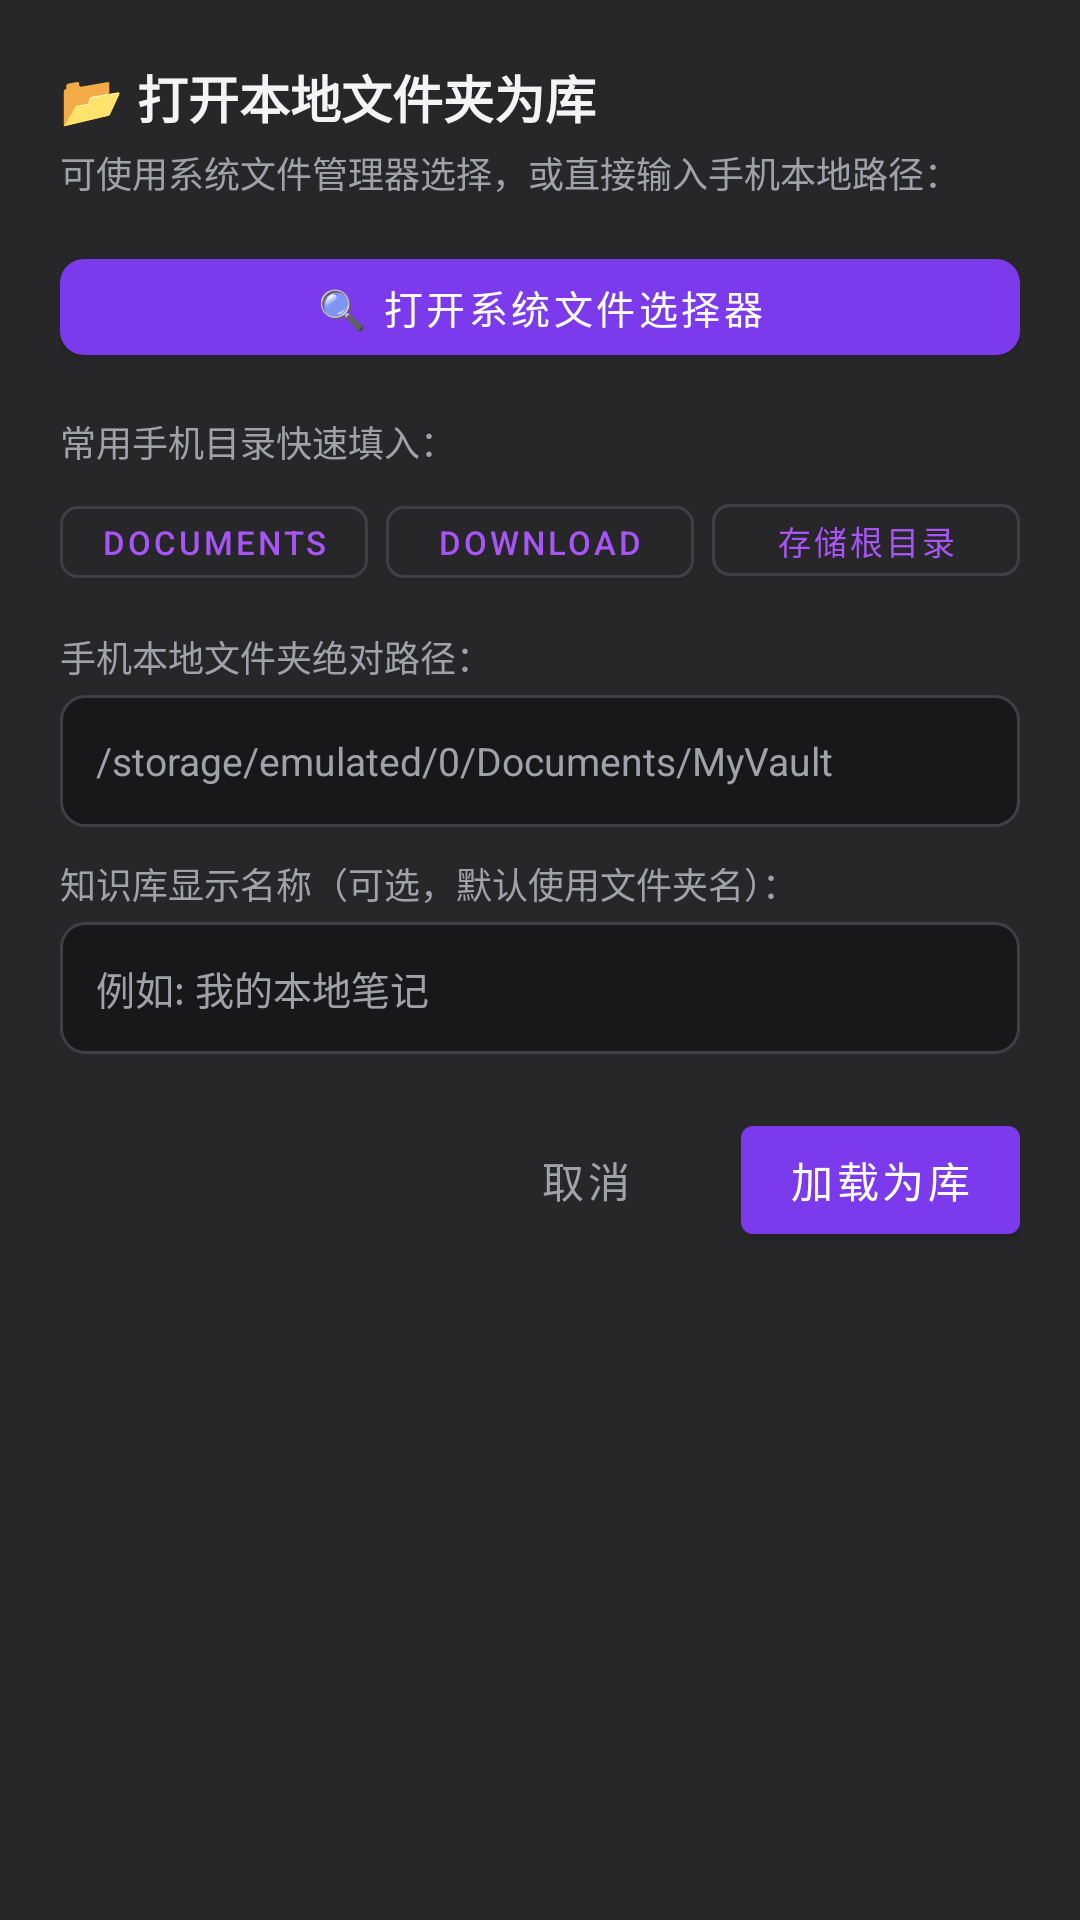

Produce the Android XML layout that renders to this screen, including the resource entries it uses.
<!-- AndroidManifest.xml: application theme Theme.AppTemplate -->
<!-- res/layout/dialog_open_local_vault.xml -->
<?xml version="1.0" encoding="utf-8"?>
<LinearLayout xmlns:android="http://schemas.android.com/apk/res/android"
    xmlns:app="http://schemas.android.com/apk/res-auto"
    android:layout_width="match_parent"
    android:layout_height="wrap_content"
    android:orientation="vertical"
    android:padding="20dp"
    android:background="@color/obsidian_card">

    <TextView
        android:layout_width="wrap_content"
        android:layout_height="wrap_content"
        android:text="📂 打开本地文件夹为库"
        android:textColor="@color/obsidian_text"
        android:textSize="17sp"
        android:textStyle="bold" />

    <TextView
        android:layout_width="wrap_content"
        android:layout_height="wrap_content"
        android:layout_marginTop="4dp"
        android:text="可使用系统文件管理器选择，或直接输入手机本地路径："
        android:textColor="@color/obsidian_text_sub"
        android:textSize="12sp" />

    
    <com.google.android.material.button.MaterialButton
        android:id="@+id/btnBrowseSystem"
        android:layout_width="match_parent"
        android:layout_height="44dp"
        android:layout_marginTop="14dp"
        android:text="🔍 打开系统文件选择器"
        android:textColor="@color/white"
        android:textSize="13sp"
        app:cornerRadius="8dp"
        app:backgroundTint="@color/obsidian_primary" />

    <TextView
        android:layout_width="wrap_content"
        android:layout_height="wrap_content"
        android:layout_marginTop="14dp"
        android:text="常用手机目录快速填入："
        android:textColor="@color/obsidian_text_sub"
        android:textSize="12sp" />

    <LinearLayout
        android:layout_width="match_parent"
        android:layout_height="wrap_content"
        android:layout_marginTop="6dp"
        android:orientation="horizontal">

        <com.google.android.material.button.MaterialButton
            android:id="@+id/btnPresetDocs"
            style="@style/Widget.MaterialComponents.Button.OutlinedButton"
            android:layout_width="0dp"
            android:layout_height="36dp"
            android:layout_weight="1"
            android:paddingHorizontal="4dp"
            android:text="Documents"
            android:textColor="@color/obsidian_accent"
            android:textSize="11sp"
            app:cornerRadius="6dp"
            app:strokeColor="@color/obsidian_border" />

        <com.google.android.material.button.MaterialButton
            android:id="@+id/btnPresetDownload"
            style="@style/Widget.MaterialComponents.Button.OutlinedButton"
            android:layout_width="0dp"
            android:layout_height="36dp"
            android:layout_marginStart="6dp"
            android:layout_weight="1"
            android:paddingHorizontal="4dp"
            android:text="Download"
            android:textColor="@color/obsidian_accent"
            android:textSize="11sp"
            app:cornerRadius="6dp"
            app:strokeColor="@color/obsidian_border" />

        <com.google.android.material.button.MaterialButton
            android:id="@+id/btnPresetRoot"
            style="@style/Widget.MaterialComponents.Button.OutlinedButton"
            android:layout_width="0dp"
            android:layout_height="36dp"
            android:layout_marginStart="6dp"
            android:layout_weight="1"
            android:paddingHorizontal="4dp"
            android:text="存储根目录"
            android:textColor="@color/obsidian_accent"
            android:textSize="11sp"
            app:cornerRadius="6dp"
            app:strokeColor="@color/obsidian_border" />
    </LinearLayout>

    <TextView
        android:layout_width="wrap_content"
        android:layout_height="wrap_content"
        android:layout_marginTop="12dp"
        android:text="手机本地文件夹绝对路径："
        android:textColor="@color/obsidian_text_sub"
        android:textSize="12sp" />

    <EditText
        android:id="@+id/etLocalPath"
        android:layout_width="match_parent"
        android:layout_height="44dp"
        android:layout_marginTop="4dp"
        android:background="@drawable/bg_input_box"
        android:hint="/storage/emulated/0/Documents/MyVault"
        android:textColorHint="@color/obsidian_text_sub"
        android:paddingHorizontal="12dp"
        android:singleLine="true"
        android:textColor="@color/obsidian_text"
        android:textSize="13sp" />

    <TextView
        android:layout_width="wrap_content"
        android:layout_height="wrap_content"
        android:layout_marginTop="10dp"
        android:text="知识库显示名称（可选，默认使用文件夹名）："
        android:textColor="@color/obsidian_text_sub"
        android:textSize="12sp" />

    <EditText
        android:id="@+id/etLocalVaultName"
        android:layout_width="match_parent"
        android:layout_height="44dp"
        android:layout_marginTop="4dp"
        android:background="@drawable/bg_input_box"
        android:hint="例如: 我的本地笔记"
        android:textColorHint="@color/obsidian_text_sub"
        android:paddingHorizontal="12dp"
        android:singleLine="true"
        android:textColor="@color/obsidian_text"
        android:textSize="13sp" />

    <LinearLayout
        android:layout_width="match_parent"
        android:layout_height="wrap_content"
        android:layout_marginTop="18dp"
        android:orientation="horizontal"
        android:gravity="end">

        <com.google.android.material.button.MaterialButton
            android:id="@+id/btnCancelLocalVault"
            style="@style/Widget.MaterialComponents.Button.TextButton"
            android:layout_width="wrap_content"
            android:layout_height="wrap_content"
            android:text="取消"
            android:textColor="@color/obsidian_text_sub" />

        <com.google.android.material.button.MaterialButton
            android:id="@+id/btnConfirmLocalVault"
            android:layout_width="wrap_content"
            android:layout_height="wrap_content"
            android:layout_marginStart="8dp"
            android:text="加载为库"
            android:textColor="@color/white"
            app:backgroundTint="@color/obsidian_primary" />
    </LinearLayout>

</LinearLayout>
<!-- resources referenced by this layout -->
<resources>
  <color name="obsidian_accent">#A855F7</color>
  <color name="obsidian_border">#3F3F46</color>
  <color name="obsidian_card">#27272A</color>
  <color name="obsidian_primary">#7C3AED</color>
  <color name="obsidian_text">#F4F4F5</color>
  <color name="obsidian_text_sub">#A1A1AA</color>
  <color name="white">#FFFFFF</color>
  <!-- drawable bg_input_box (drawable) -->
  <?xml version="1.0" encoding="utf-8"?>
  <shape xmlns:android="http://schemas.android.com/apk/res/android">
      <solid android:color="@color/obsidian_bg" />
      <stroke android:width="1dp" android:color="@color/obsidian_border" />
      <corners android:radius="8dp" />
  </shape>
  <style name="Theme.AppTemplate" parent="Theme.MaterialComponents.DayNight.NoActionBar">
          <item name="colorPrimary">@color/obsidian_primary</item>
          <item name="colorPrimaryVariant">@color/obsidian_primary_dark</item>
          <item name="colorOnPrimary">@color/white</item>
          <item name="colorSecondary">@color/obsidian_accent</item>
          <item name="colorSecondaryVariant">@color/obsidian_primary_dark</item>
          <item name="colorOnSecondary">@color/white</item>
          <item name="android:textColorPrimary">@color/obsidian_text</item>
          <item name="android:textColorSecondary">@color/obsidian_text_sub</item>
          <item name="android:statusBarColor">@color/obsidian_card</item>
          <item name="android:windowLightStatusBar">false</item>
      </style>
  <color name="obsidian_bg">#18181B</color>
  <color name="obsidian_primary_dark">#6D28D9</color>
</resources>
